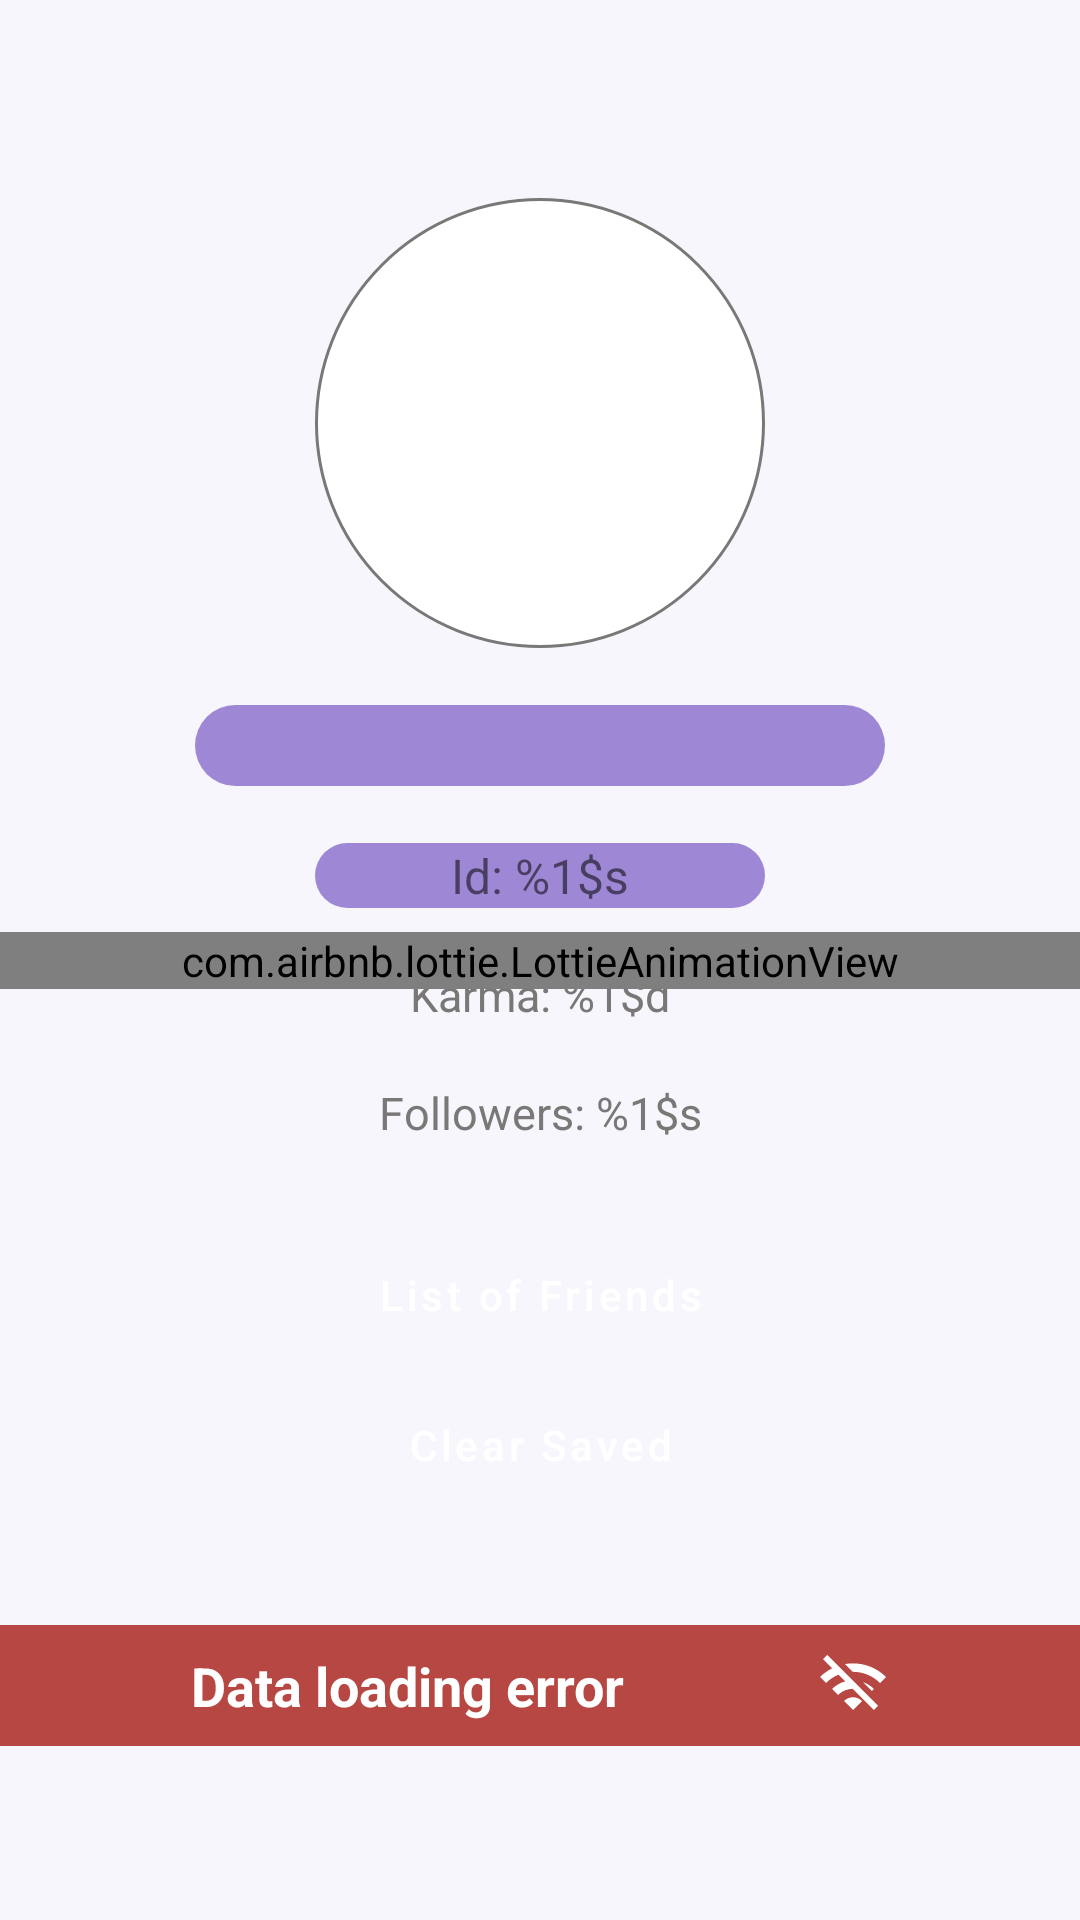

Layout XML and referenced resources for this Android screen:
<!-- AndroidManifest.xml: application theme AppTheme -->
<!-- res/layout/fragment_profile.xml -->
<?xml version="1.0" encoding="utf-8"?>
<androidx.constraintlayout.widget.ConstraintLayout xmlns:android="http://schemas.android.com/apk/res/android"
    xmlns:app="http://schemas.android.com/apk/res-auto"
    xmlns:tools="http://schemas.android.com/tools"
    android:layout_width="match_parent"
    android:layout_height="match_parent"
    android:background="@color/blue_alfa4"
    tools:context=".presentation.screens.profile.ProfileFragment">

    <LinearLayout
        android:id="@+id/container_view"
        android:layout_width="0dp"
        android:layout_height="0dp"
        android:gravity="center_horizontal"
        android:orientation="vertical"
        app:layout_constraintBottom_toBottomOf="parent"
        app:layout_constraintEnd_toEndOf="parent"
        app:layout_constraintStart_toStartOf="parent"
        app:layout_constraintTop_toTopOf="parent">

        <androidx.constraintlayout.widget.ConstraintLayout
            android:id="@+id/user_data_frame"
            android:layout_width="300dp"
            android:layout_height="350dp"
            android:layout_marginTop="50dp"
            android:background="@drawable/layout_bg"
            android:elevation="@android:dimen/app_icon_size"
            android:gravity="center"
            android:orientation="vertical"
            app:layout_constraintEnd_toEndOf="parent"
            app:layout_constraintStart_toStartOf="parent"
            app:layout_constraintTop_toTopOf="parent">

            <androidx.appcompat.widget.AppCompatImageView
                android:id="@+id/avatar_img"
                android:layout_width="150dp"
                android:layout_height="150dp"
                android:layout_marginTop="16dp"
                android:background="@drawable/rounded"
                app:layout_constraintEnd_toEndOf="parent"
                app:layout_constraintStart_toStartOf="parent"
                app:layout_constraintTop_toTopOf="parent" />

            <androidx.appcompat.widget.AppCompatTextView
                android:id="@+id/user_name"
                android:layout_width="230dp"
                android:layout_height="wrap_content"
                android:background="@drawable/round_corners_20alfa_btn"
                android:textAlignment="center"
                android:textSize="@dimen/standard_font_size"
                app:layout_constraintBottom_toTopOf="@id/user_id"
                app:layout_constraintEnd_toEndOf="parent"
                app:layout_constraintStart_toStartOf="parent"
                app:layout_constraintTop_toBottomOf="@id/avatar_img"
                tools:text="User Name" />

            <androidx.appcompat.widget.AppCompatTextView
                android:id="@+id/user_id"
                android:layout_width="150dp"
                android:layout_height="wrap_content"
                android:background="@drawable/round_corners_20alfa_btn"
                android:text="@string/user_id"
                android:textAlignment="center"
                android:textSize="@dimen/medium_font_size"
                app:layout_constraintBottom_toTopOf="@id/karma"
                app:layout_constraintEnd_toEndOf="parent"
                app:layout_constraintStart_toStartOf="parent"
                app:layout_constraintTop_toBottomOf="@id/user_name" />


            <androidx.appcompat.widget.AppCompatTextView
                android:id="@+id/karma"
                android:layout_width="150dp"
                android:layout_height="wrap_content"
                android:text="@string/karma"
                android:textAlignment="center"
                android:textColor="@color/grey"
                android:textSize="@dimen/karma_font_size"
                app:layout_constraintBottom_toTopOf="@id/followers"
                app:layout_constraintEnd_toEndOf="parent"
                app:layout_constraintStart_toStartOf="parent"
                app:layout_constraintTop_toBottomOf="@id/user_id" />


            <androidx.appcompat.widget.AppCompatTextView
                android:id="@+id/followers"
                android:layout_width="match_parent"
                android:layout_height="wrap_content"
                android:text="@string/followers"
                android:textAlignment="center"
                android:textColor="@color/grey"
                android:textSize="@dimen/karma_font_size"
                app:layout_constraintBottom_toBottomOf="parent"
                app:layout_constraintEnd_toEndOf="parent"
                app:layout_constraintStart_toStartOf="parent"
                app:layout_constraintTop_toBottomOf="@id/karma" />

        </androidx.constraintlayout.widget.ConstraintLayout>

        <com.google.android.material.button.MaterialButton
            android:id="@+id/button_list_of_friends"
            android:layout_width="300dp"
            android:layout_height="38dp"
            android:layout_marginTop="@dimen/profile_margin_top"
            android:background="@drawable/round_corners_btn"
            android:text="@string/list_of_friends"
            android:textAllCaps="false"
            app:layout_constraintBottom_toTopOf="@id/button_clear_saved"
            app:layout_constraintEnd_toEndOf="parent"
            app:layout_constraintStart_toStartOf="parent"
            app:layout_constraintTop_toBottomOf="@+id/user_data_frame" />

        <com.google.android.material.button.MaterialButton
            android:id="@+id/button_clear_saved"
            android:layout_width="300dp"
            android:layout_height="38dp"
            android:layout_marginTop="@dimen/profile_margin_top"
            android:background="@drawable/round_corners_btn"
            android:text="@string/clear_saved"
            android:textAllCaps="false"
            app:layout_constraintEnd_toEndOf="parent"
            app:layout_constraintStart_toStartOf="parent"
            app:layout_constraintTop_toBottomOf="@+id/button_list_of_friends" />

        <com.google.android.material.button.MaterialButton
            android:id="@+id/button_logout"
            android:layout_width="300dp"
            android:layout_height="38dp"
            android:layout_marginTop="@dimen/logout_margin_top"
            android:background="@drawable/round_corners_btn"
            android:text="@string/logout"
            android:textAllCaps="false"
            app:backgroundTint="@color/red"
            app:layout_constraintEnd_toEndOf="parent"
            app:layout_constraintStart_toStartOf="parent"
            app:layout_constraintTop_toBottomOf="@+id/button_clear_saved" />

    </LinearLayout>

    <include
        android:id="@+id/common"
        layout="@layout/common_progress_error" />

</androidx.constraintlayout.widget.ConstraintLayout>
<!-- res/layout/common_progress_error.xml (included above) -->
<?xml version="1.0" encoding="utf-8"?>
<androidx.constraintlayout.widget.ConstraintLayout xmlns:android="http://schemas.android.com/apk/res/android"
    xmlns:app="http://schemas.android.com/apk/res-auto"
    android:layout_width="match_parent"
    android:layout_height="match_parent">

    <com.airbnb.lottie.LottieAnimationView
        android:id="@+id/progress_bar"
        android:layout_width="match_parent"
        android:layout_height="wrap_content"
        app:layout_constraintBottom_toBottomOf="parent"
        app:layout_constraintTop_toTopOf="parent"
        app:lottie_autoPlay="true"
        app:lottie_loop="true"
        app:lottie_rawRes="@raw/circle_progress"
        app:lottie_speed="@dimen/progressbar_speed" />

    <androidx.constraintlayout.widget.ConstraintLayout
        android:id="@+id/error"
        android:layout_width="match_parent"
        android:layout_height="wrap_content"
        android:layout_marginBottom="@dimen/error_margin_bottom"
        android:background="@color/red"
        android:paddingVertical="@dimen/margin_standard"
        app:layout_constraintBottom_toBottomOf="parent"
        app:layout_constraintEnd_toEndOf="parent"
        app:layout_constraintStart_toStartOf="parent">

        <androidx.appcompat.widget.AppCompatTextView
            android:id="@+id/text_view"
            android:layout_width="wrap_content"
            android:layout_height="wrap_content"
            android:text="@string/no_connection"
            android:textColor="@color/white"
            android:textSize="18sp"
            android:textStyle="bold"
            app:layout_constraintBottom_toBottomOf="parent"
            app:layout_constraintEnd_toStartOf="@+id/image_view"
            app:layout_constraintStart_toStartOf="parent"
            app:layout_constraintTop_toTopOf="parent" />

        <androidx.appcompat.widget.AppCompatImageView
            android:id="@+id/image_view"
            android:layout_width="wrap_content"
            android:layout_height="wrap_content"
            android:contentDescription="@string/wi_fi_img"
            android:src="@drawable/ic_wifi_off"
            app:layout_constraintBottom_toBottomOf="parent"
            app:layout_constraintEnd_toEndOf="parent"
            app:layout_constraintStart_toEndOf="@+id/text_view"
            app:layout_constraintTop_toTopOf="parent"
            app:tint="@color/white" />
    </androidx.constraintlayout.widget.ConstraintLayout>

</androidx.constraintlayout.widget.ConstraintLayout>
<!-- resources referenced by this layout -->
<resources>
  <color name="blue_alfa4">#0A5222D0</color>
  <color name="grey">#7A7777</color>
  <color name="red">#B64742</color>
  <color name="white">#FFFFFFFF</color>
  <dimen name="error_margin_bottom">58dp</dimen>
  <dimen name="karma_font_size">15sp</dimen>
  <dimen name="logout_margin_top">51dp</dimen>
  <dimen name="margin_standard">8dp</dimen>
  <dimen name="medium_font_size">16sp</dimen>
  <dimen name="profile_margin_top">12dp</dimen>
  <dimen name="progressbar_speed">1.5</dimen>
  <dimen name="standard_font_size">20sp</dimen>
  <!-- drawable round_corners_20alfa_btn (drawable-v24) -->
  <?xml version="1.0" encoding="utf-8"?>
  <shape xmlns:android="http://schemas.android.com/apk/res/android"
      android:padding="10dp"
      android:shape="rectangle">
      <solid android:color="#9E88D6" />
      <corners android:radius="25dp" />
  </shape>
  <!-- drawable rounded (drawable) -->
  <?xml version="1.0" encoding="UTF-8"?>
  <shape xmlns:android="http://schemas.android.com/apk/res/android">
      <solid android:color="@color/white" />
      <corners android:radius="250dp" />
      <stroke
          android:width="1dp"
          android:color="@color/grey" />
      <padding
          android:bottom="0dp"
          android:left="0dp"
          android:right="0dp"
          android:top="0dp" />
  </shape>
  <string name="clear_saved">Clear Saved</string>
  <string name="followers">Followers: %1$s</string>
  <string name="karma">Karma: %1$d</string>
  <string name="list_of_friends">List of Friends</string>
  <string name="logout">Logout</string>
  <string name="no_connection">Data loading error</string>
  <string name="user_id">Id: %1$s</string>
  <string name="wi_fi_img" translatable="false">wi-fi img</string>
  <style name="AppTheme" parent="Theme.Humblr">
          <item name="android:toolbarStyle">@style/MyToolbarStyle</item>
      </style>
  <style name="Theme.Humblr" parent="Theme.MaterialComponents.DayNight.NoActionBar">
          
          <item name="colorPrimary">@color/purple_500</item>
          <item name="colorPrimaryVariant">@color/blue</item>
          <item name="colorOnPrimary">@color/white</item>
          
          <item name="colorSecondary">@color/teal_200</item>
          <item name="colorSecondaryVariant">@color/teal_700</item>
          <item name="colorOnSecondary">@color/black</item>
          
          <item name="android:statusBarColor">?attr/colorPrimaryVariant</item>
          
      </style>
  <style name="MyToolbarStyle" parent="@style/TextAppearance.Widget.AppCompat.Toolbar.Title">
          <item name="android:layout_gravity">center</item>
          <item name="background">@color/blue</item>
          <item name="android:layout_height">?actionBarSize</item>
          <item name="layout_constraintEnd_toEndOf">parent</item>
          <item name="layout_constraintStart_toStartOf">parent</item>
          <item name="layout_constraintTop_toTopOf">parent</item>
          <item name="titleCentered">true</item>
          <item name="android:gravity">center</item>
          <item name="titleTextColor">@color/white</item>
          <item name="navigationIcon">@drawable/ic_arrow</item>
      </style>
  <color name="purple_500">#FF6200EE</color>
  <color name="blue">#5222D0</color>
  <color name="teal_200">#FF03DAC5</color>
  <color name="teal_700">#FF018786</color>
  <color name="black">#FF000000</color>
</resources>
